Run: headless pygame with SDL's dummy video driver; simulated clock (each Clock.tick advances the game by its frame time, no real sleeping); random seed 0; keys injected as events and as key.get_pressed() state; no mouse input.
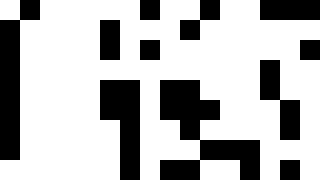
Frame 1 of 4 · flips 1–60 · no input
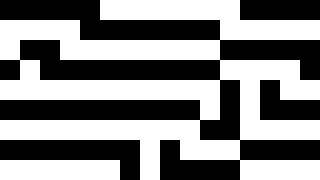
Frame 2 of 4 · flips 61–180 · tapped SPACE, RETURN · held RIGHT (→), D
Frame 3 of 4 · flips 181–300 · held DOWN (↓), S · screen unchanged from frame 2, image omitted
Frame 4 of 4 · flips 301–420 · held LEFT (←), A, UP (↑), W · screen unchanged from frame 3, image omitted

The pygame program that drew these frames:

import pygame as pg
import sys
import random

BLACK = (0, 0, 0)
GREY = (200, 200, 200)
WHITE = (255, 255, 255)
blockSize = 20
WINDOW_HEIGHT = 400
N_ROWS = 16
WINDOW_WIDTH = 400
N_COLUMNS = 9
GENERATION = 0

C = [[random.choice([True, False])
            for _ in range(N_COLUMNS)]
           for _ in range(N_ROWS)]
CELLS = [C,C]
# for i in range(16):
#     for j in range(9):
#         print(CELLS[i][j], end=' ')
#     print()


def main():
    global SCREEN, CLOCK
    pg.init()
    SCREEN = pg.display.set_mode(
        (N_ROWS * blockSize, N_COLUMNS * blockSize))
    CLOCK = pg.time.Clock()
    SCREEN.fill(WHITE)

    while True:
        drawGrid()
        pg.time.delay(500)
        newGeneration()
        for event in pg.event.get():
            if event.type == pg.QUIT:
                sys.exit()

        pg.display.update()


def drawGrid():
    for x in range(N_ROWS):
        for y in range(N_COLUMNS):
            rect = pg.Rect(x*blockSize, y*blockSize, blockSize, blockSize)
            pg.draw.rect(SCREEN, BLACK if CELLS[GENERATION][x][y] else WHITE, rect)


def newGeneration():
    for x in range(N_ROWS):
        for y in range(N_COLUMNS):
            neightbours = CELLS[GENERATION][x-1][y-1]+\
                          CELLS[GENERATION][x][y-1]+ \
                          CELLS[GENERATION][(x + 1)%N_ROWS][y - 1] + \
                          CELLS[GENERATION][x-1][y] + \
                          CELLS[GENERATION][(x + 1)%N_ROWS][y] + \
                          CELLS[GENERATION][x - 1][(y + 1)%N_COLUMNS] + \
                          CELLS[GENERATION][x][(y + 1)%N_COLUMNS] + \
                          CELLS[GENERATION][(x + 1)%N_ROWS][(y + 1)%N_COLUMNS]

            if neightbours == 3:
                CELLS[1 - GENERATION][x][y] = True
            elif neightbours == 2 and CELLS[GENERATION][x][y]:
                CELLS[1 - GENERATION][x][y] = True
            else:
                CELLS[1 - GENERATION][x][y] = False

main()
